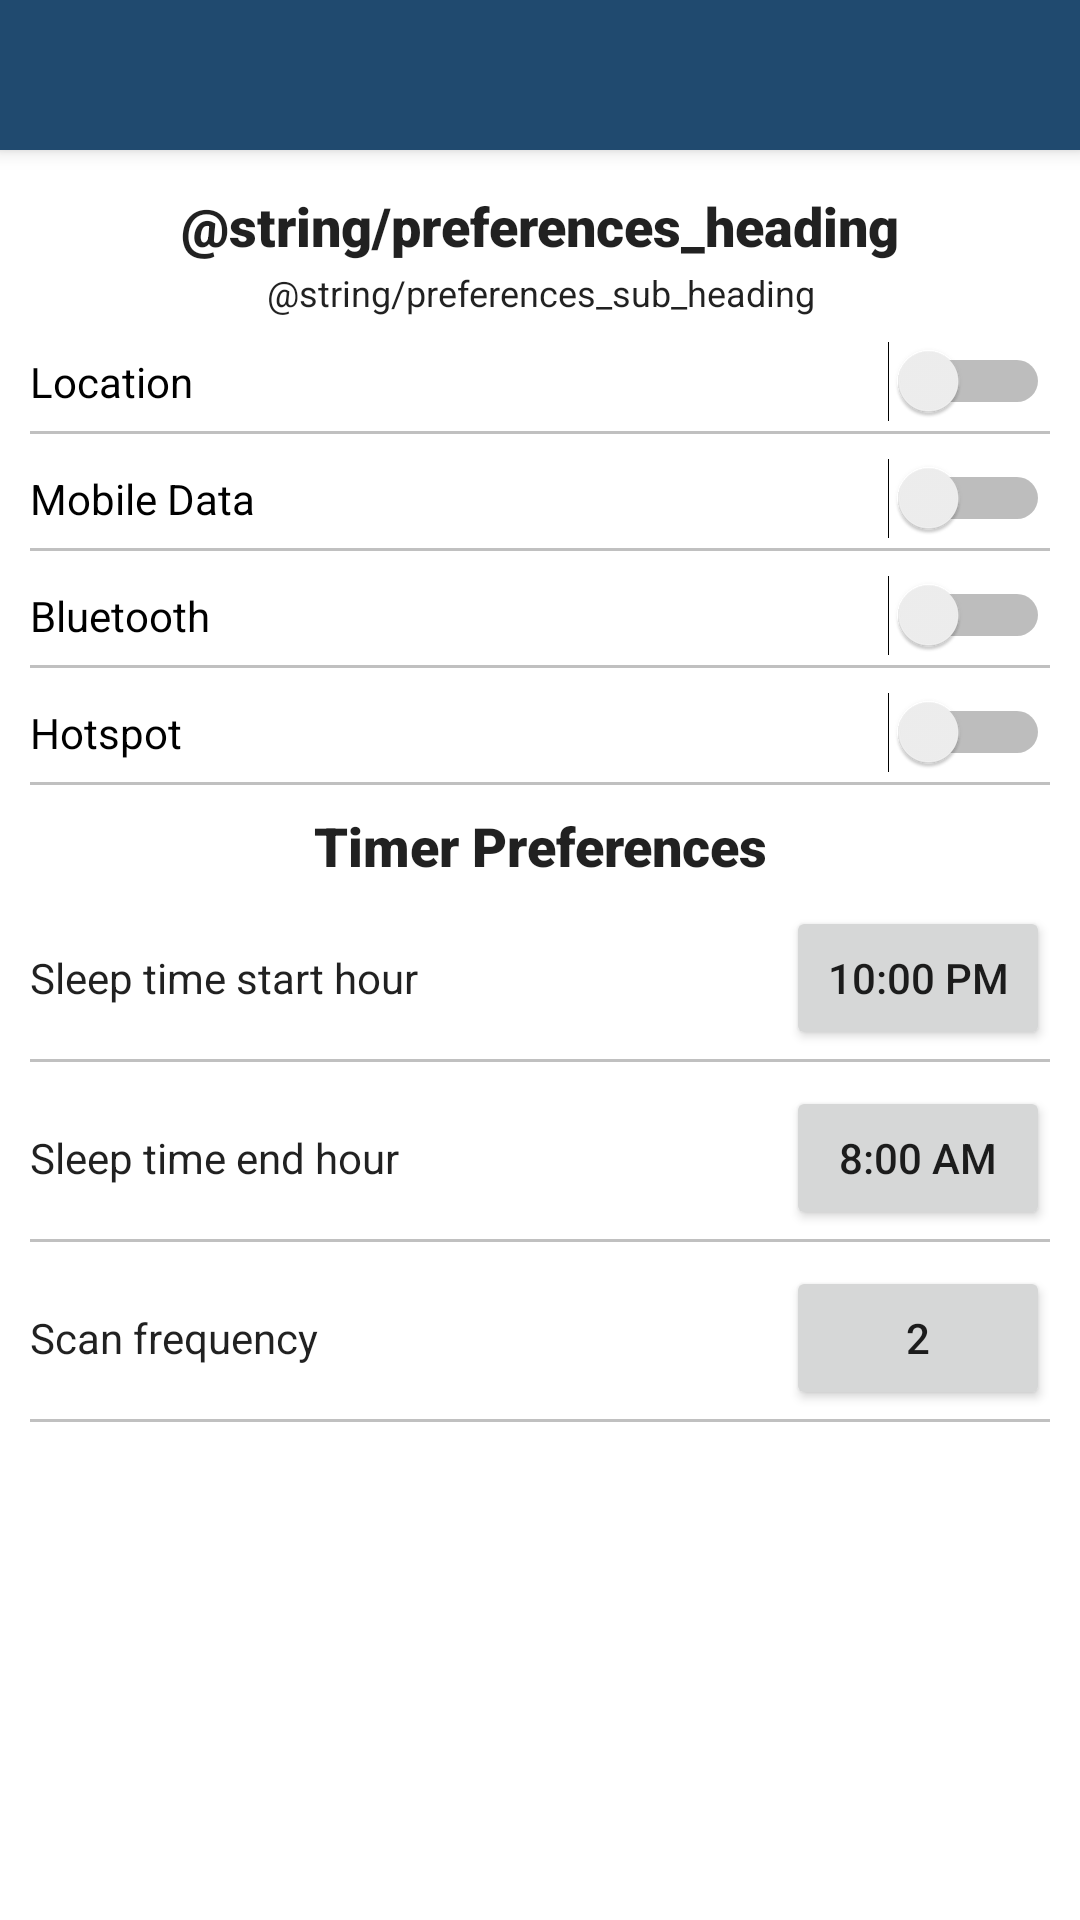

Android layout source for this screen:
<!-- AndroidManifest.xml: application theme AppTheme -->
<!-- res/layout/preferences.xml -->
<?xml version="1.0" encoding="utf-8"?>
<android.support.constraint.ConstraintLayout xmlns:android="http://schemas.android.com/apk/res/android"
    xmlns:app="http://schemas.android.com/apk/res-auto"
    xmlns:tools="http://schemas.android.com/tools"
    android:layout_width="match_parent"
    android:layout_height="match_parent"
    android:visibility="visible"
    tools:context="com.fourthlap.settingsscanner.UserPreferencesActivity"
    android:background="@color/background">

    <include
      android:id="@+id/toolbar_user_preferences"
      layout="@layout/toolbar"
      app:layout_constraintLeft_toLeftOf="parent"
      app:layout_constraintRight_toRightOf="parent"
      app:layout_constraintTop_toBottomOf="parent"/>

    <ScrollView
      android:layout_width="match_parent"
      android:layout_height="match_parent"
      android:scrollbars="vertical"
      android:fadeScrollbars="false"
      android:layout_marginTop="55dp"
      app:layout_constraintLeft_toLeftOf="parent"
      app:layout_constraintRight_toRightOf="parent"
      app:layout_constraintTop_toBottomOf="@+id/toolbar_user_preferences">

        <LinearLayout
          android:layout_width="match_parent"
          android:layout_height="match_parent"
          android:orientation="vertical"
          android:layout_marginLeft="10dp"
          android:layout_marginRight="10dp"
          app:layout_constraintLeft_toLeftOf="parent"
          app:layout_constraintRight_toRightOf="parent"
          app:layout_constraintTop_toBottomOf="@+id/toolbar_user_preferences">

            <TextView
              android:id="@+id/preferences_heading"
              android:layout_width="match_parent"
              android:layout_height="wrap_content"
              android:layout_marginTop="8dp"
              android:fontFamily="sans-serif-black"
              android:text="@string/preferences_heading"
              android:textAlignment="center"
              android:textAppearance="@style/TextAppearance.AppCompat.Headline"
              android:textSize="18dp"
              app:layout_constraintLeft_toLeftOf="parent"
              app:layout_constraintRight_toRightOf="parent"
              app:layout_constraintTop_toTopOf="@+id/toolbar_user_preferences" />

            <TextView
              android:id="@+id/preferences_sub_heading"
              android:layout_width="match_parent"
              android:layout_height="wrap_content"
              android:layout_marginTop="2dp"
              android:text="@string/preferences_sub_heading"
              android:textAlignment="center"
              android:textAppearance="@style/TextAppearance.AppCompat.Subhead"
              android:textSize="@dimen/text_size_small"
              app:layout_constraintLeft_toLeftOf="parent"
              app:layout_constraintRight_toRightOf="parent"
              app:layout_constraintTop_toBottomOf="@+id/preferences_heading" />

            <Switch
                android:id="@+id/gps_toggle_button"
                android:layout_width="match_parent"
                android:layout_height="wrap_content"
                android:layout_marginTop="8dp"
                android:text="@string/gps_displayable_name"
                android:textAppearance="@style/TextAppearance.AppCompat.Body1"
                android:textSize="@dimen/text_size_large"
                android:background="?android:attr/selectableItemBackground"
                app:layout_constraintLeft_toLeftOf="parent"
                app:layout_constraintRight_toRightOf="parent"
                app:layout_constraintTop_toBottomOf="@+id/preferences_sub_heading" />

            <View
                android:layout_width="match_parent"
                android:layout_height="1dp"
                android:layout_marginTop="3dp"
                android:background="#c0c0c0"/>

            <Switch
                android:id="@+id/mobile_data_toggle_button"
                android:layout_width="match_parent"
                android:layout_height="wrap_content"
                android:layout_marginTop="8dp"
                android:text="@string/mobile_data_displayable_name"
                android:textAppearance="@style/TextAppearance.AppCompat.Body1"
                android:textSize="@dimen/text_size_large"
                android:background="?android:attr/selectableItemBackground"
                app:layout_constraintLeft_toLeftOf="parent"
                app:layout_constraintRight_toRightOf="parent"
                app:layout_constraintTop_toBottomOf="@+id/gps_toggle_button" />

            <View
                android:layout_width="match_parent"
                android:layout_height="1dp"
                android:layout_marginTop="3dp"
                android:background="#c0c0c0"/>

            <Switch
                android:id="@+id/bluetooth_toggle_button"
                android:layout_width="match_parent"
                android:layout_height="wrap_content"
                android:layout_marginTop="8dp"
                android:text="@string/bluetooth_displayable_name"
                android:textAppearance="@style/TextAppearance.AppCompat.Body1"
                android:textSize="@dimen/text_size_large"
                android:background="?android:attr/selectableItemBackground"
                app:layout_constraintLeft_toLeftOf="parent"
                app:layout_constraintRight_toRightOf="parent"
                app:layout_constraintTop_toBottomOf="@+id/gps_toggle_button" />

            <View
                android:layout_width="match_parent"
                android:layout_height="1dp"
                android:layout_marginTop="3dp"
                android:background="#c0c0c0"/>

            <Switch
                android:id="@+id/hotspot_toggle_button"
                android:layout_width="match_parent"
                android:layout_height="wrap_content"
                android:layout_marginTop="8dp"
                android:text="@string/hotspot_displayable_name"
                android:textAppearance="@style/TextAppearance.AppCompat.Body1"
                android:textSize="@dimen/text_size_large"
                android:background="?android:attr/selectableItemBackground"
                app:layout_constraintLeft_toLeftOf="parent"
                app:layout_constraintRight_toRightOf="parent"
                app:layout_constraintTop_toBottomOf="@+id/gps_toggle_button" />

            <View
                android:layout_width="match_parent"
                android:layout_height="1dp"
                android:layout_marginTop="3dp"
                android:background="#c0c0c0"/>

            <TextView
              android:id="@+id/timer_heading"
              android:layout_width="match_parent"
              android:layout_height="wrap_content"
              android:layout_marginTop="8dp"
              android:fontFamily="sans-serif-black"
              android:text="Timer Preferences"
              android:textAlignment="center"
              android:textAppearance="@style/TextAppearance.AppCompat.Headline"
              android:textSize="18dp"
              app:layout_constraintLeft_toLeftOf="parent"
              app:layout_constraintRight_toRightOf="parent"
              app:layout_constraintTop_toBottomOf="@+id/toolbar_user_preferences" />

            <RelativeLayout
              android:id="@+id/sleepHourStartRow"
              android:layout_width="match_parent"
              android:layout_height="wrap_content"
              android:layout_marginTop="8dp"
              android:orientation="horizontal"
              app:layout_constraintLeft_toLeftOf="parent"
              app:layout_constraintRight_toRightOf="parent"
              app:layout_constraintTop_toBottomOf="@+id/hotspot_toggle_button">

                <TextView
                  android:layout_width="wrap_content"
                  android:layout_height="wrap_content"
                  android:text="Sleep time start hour"
                  android:layout_centerVertical="true"
                  android:textAppearance="@style/TextAppearance.AppCompat.Body1"
                  android:textSize="@dimen/text_size_large" />

                <Button
                  android:id="@+id/sleepHourStartButton"
                  android:layout_alignParentRight="true"
                  android:layout_width="wrap_content"
                  android:layout_height="wrap_content"
                  android:text="10:00 PM"/>
            </RelativeLayout>
            <View
              android:layout_width="match_parent"
              android:layout_height="1dp"
              android:layout_marginTop="3dp"
              android:background="#c0c0c0"/>

            <RelativeLayout
              android:id="@+id/sleepHourEndRow"
              android:layout_width="match_parent"
              android:layout_height="wrap_content"
              android:layout_marginTop="8dp"
              android:orientation="horizontal"
              app:layout_constraintLeft_toLeftOf="parent"
              app:layout_constraintRight_toRightOf="parent"
              app:layout_constraintTop_toBottomOf="@+id/sleepHourStartRow">

                <TextView
                  android:layout_width="wrap_content"
                  android:layout_height="wrap_content"
                  android:layout_centerVertical="true"
                  android:text="Sleep time end hour"
                  android:textAppearance="@style/TextAppearance.AppCompat.Body1"
                  android:textSize="@dimen/text_size_large" />

                <Button
                  android:id="@+id/sleepHourEndButton"
                  android:layout_alignParentRight="true"
                  android:layout_width="wrap_content"
                  android:layout_height="wrap_content"
                  android:text="8:00 AM"/>
            </RelativeLayout>

            <View
              android:layout_width="match_parent"
              android:layout_height="1dp"
              android:layout_marginTop="3dp"
              android:background="#c0c0c0"/>

            <RelativeLayout
              android:id="@+id/frequencySelectorRow"
              android:layout_width="match_parent"
              android:layout_height="wrap_content"
              android:layout_marginTop="8dp"
              android:orientation="horizontal"
              app:layout_constraintLeft_toLeftOf="parent"
              app:layout_constraintRight_toRightOf="parent"
              app:layout_constraintTop_toBottomOf="@+id/sleepHourEndRow">

                <TextView
                  android:layout_width="wrap_content"
                  android:layout_height="wrap_content"
                  android:text="Scan frequency"
                  android:layout_centerVertical="true"
                  android:textAppearance="@style/TextAppearance.AppCompat.Body1"
                  android:textSize="@dimen/text_size_large" />

                <Button
                  android:id="@+id/frequencySelectorButton"
                  android:layout_alignParentRight="true"
                  android:layout_width="wrap_content"
                  android:layout_height="wrap_content"
                  android:text="2"/>
            </RelativeLayout>

            <View
              android:layout_width="match_parent"
              android:layout_height="1dp"
              android:layout_marginTop="3dp"
              android:background="#c0c0c0"/>
        </LinearLayout>
    </ScrollView>
</android.support.constraint.ConstraintLayout>
<!-- res/layout/toolbar.xml (included above) -->
<?xml version="1.0" encoding="utf-8"?>
<android.support.v7.widget.Toolbar
    xmlns:android="http://schemas.android.com/apk/res/android"
    xmlns:app="http://schemas.android.com/apk/res-auto"
    android:layout_width="match_parent"
    android:layout_height="50dp"
    android:background="@color/colorPrimary"
    android:elevation="4dp"
    android:theme="@style/ToolBarStyle"
    app:popupTheme="@style/ThemeOverlay.AppCompat.Light"
    app:layout_constraintTop_toTopOf="parent" />
<!-- resources referenced by this layout -->
<resources>
  <color name="background">#FFFFFF</color>
  <color name="colorPrimary">#204A6F</color>
  <dimen name="text_size_large">14sp</dimen>
  <dimen name="text_size_small">12sp</dimen>
  <string name="bluetooth_displayable_name">Bluetooth</string>
  <string name="gps_displayable_name">Location</string>
  <string name="hotspot_displayable_name">Hotspot</string>
  <string name="mobile_data_displayable_name">Mobile Data</string>
  <style name="ToolBarStyle" parent="ThemeOverlay.AppCompat.ActionBar">
          <item name="android:textColorPrimary">@color/background</item>
          <item name="android:textColorSecondary">@color/background</item>
          <item name="android:textAppearance">@style/TextAppearance.AppCompat.Small</item>
          <item name="actionMenuTextColor">@color/background</item>
      </style>
  <style name="AppTheme" parent="Base.Theme.AppCompat.Light.DarkActionBar">
          
          <item name="colorPrimary">@color/colorPrimary</item>
          <item name="colorPrimaryDark">@color/colorPrimary</item>
          <item name="colorAccent">@color/colorAccent</item>
          <item name="windowNoTitle">true</item>
      </style>
  <color name="colorAccent">#204A6F</color>
</resources>
